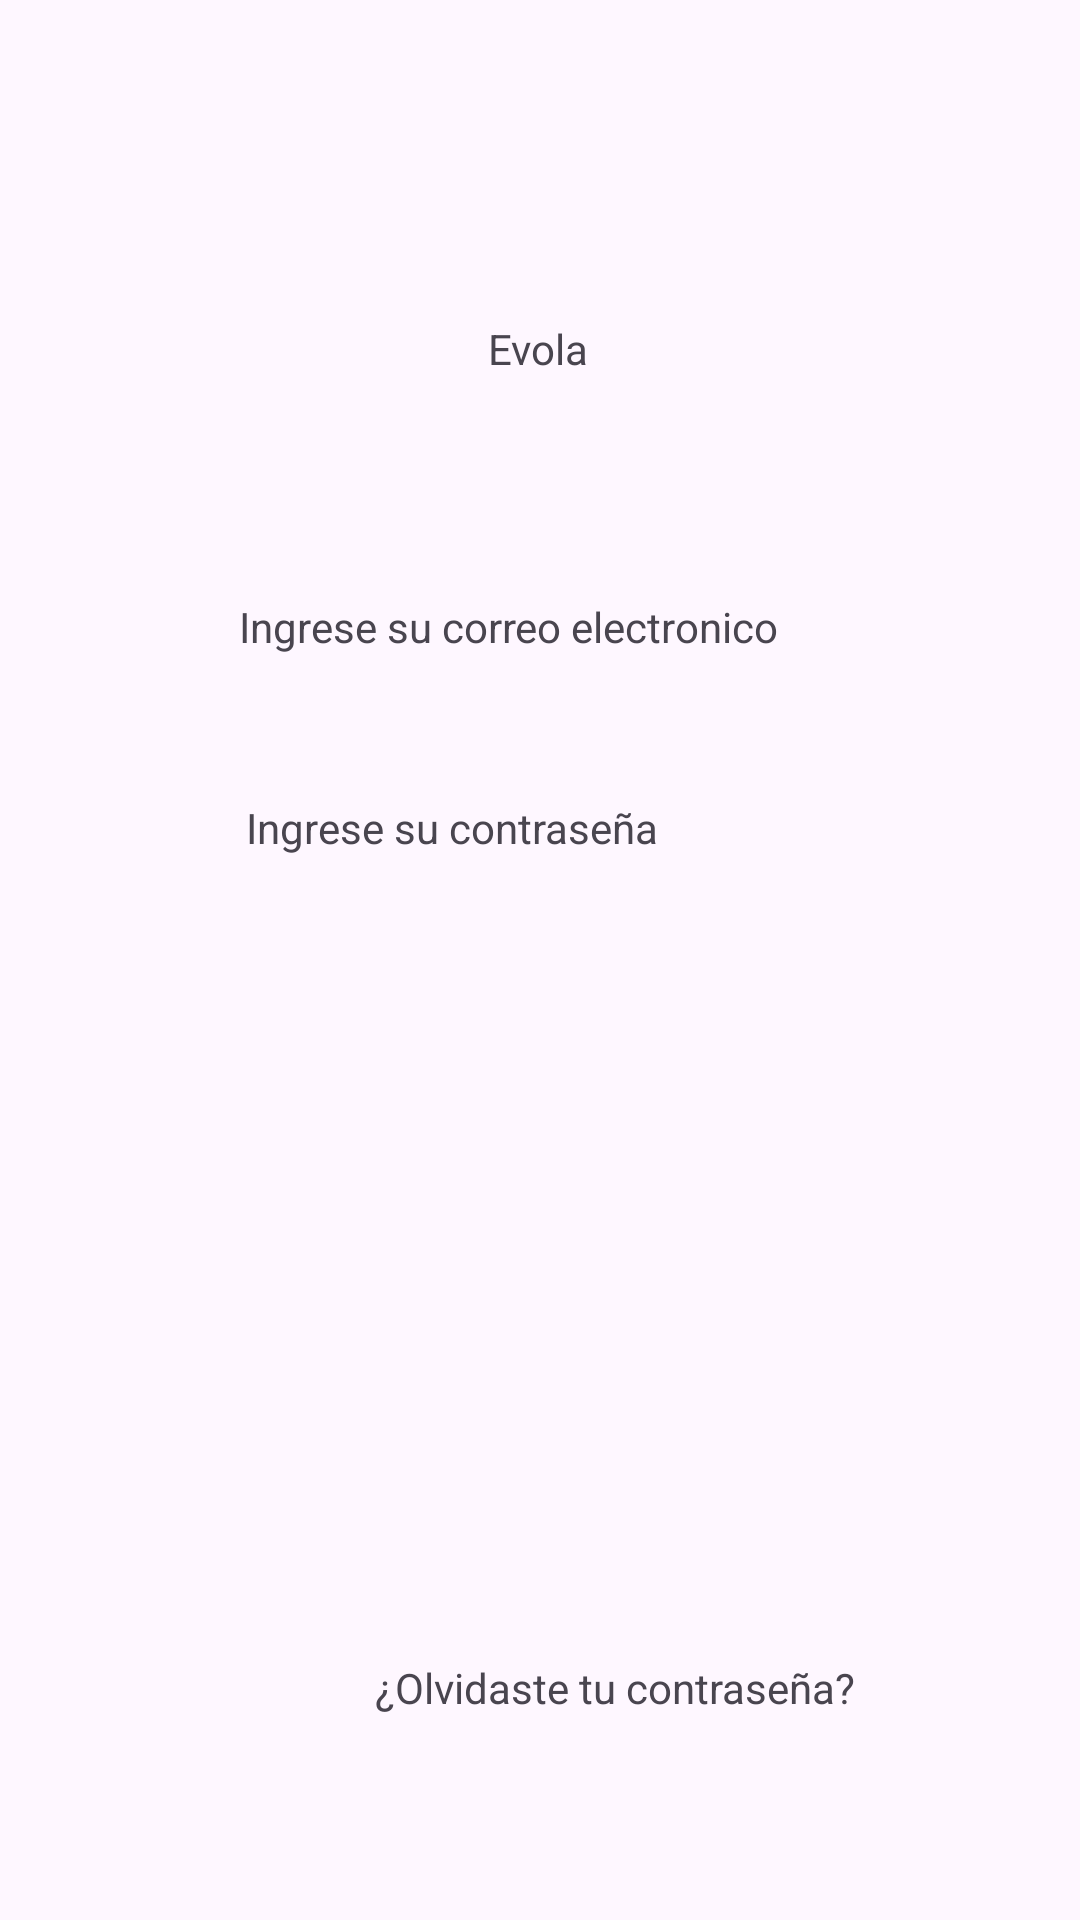

Android layout source for this screen:
<!-- AndroidManifest.xml: application theme Theme.Evola -->
<!-- res/layout/activity_main.xml -->
<?xml version="1.0" encoding="utf-8"?>
<androidx.constraintlayout.widget.ConstraintLayout xmlns:android="http://schemas.android.com/apk/res/android"
    xmlns:app="http://schemas.android.com/apk/res-auto"
    xmlns:tools="http://schemas.android.com/tools"
    android:id="@+id/main"
    android:layout_width="match_parent"
    android:layout_height="match_parent"
    tools:context=".MainActivity">

    <TextView
        android:layout_width="wrap_content"
        android:layout_height="wrap_content"
        android:text="Ingrese su contraseña"
        app:layout_constraintBottom_toBottomOf="parent"
        app:layout_constraintEnd_toEndOf="parent"
        app:layout_constraintHorizontal_bias="0.369"
        app:layout_constraintStart_toStartOf="parent"
        app:layout_constraintTop_toTopOf="parent"
        app:layout_constraintVertical_bias="0.429" />

    <TextView
        android:id="@+id/textView"
        android:layout_width="wrap_content"
        android:layout_height="wrap_content"
        android:text="Ingrese su correo electronico"
        app:layout_constraintBottom_toBottomOf="parent"
        app:layout_constraintEnd_toEndOf="parent"
        app:layout_constraintHorizontal_bias="0.441"
        app:layout_constraintStart_toStartOf="parent"
        app:layout_constraintTop_toTopOf="parent"
        app:layout_constraintVertical_bias="0.321" />

    <TextView
        android:id="@+id/textView3"
        android:layout_width="wrap_content"
        android:layout_height="wrap_content"
        android:text="Evola"
        app:layout_constraintBottom_toBottomOf="parent"
        app:layout_constraintEnd_toEndOf="parent"
        app:layout_constraintHorizontal_bias="0.498"
        app:layout_constraintStart_toStartOf="parent"
        app:layout_constraintTop_toTopOf="parent"
        app:layout_constraintVertical_bias="0.172" />

    <TextView
        android:id="@+id/textView2"
        android:layout_width="wrap_content"
        android:layout_height="wrap_content"
        android:layout_marginStart="125dp"
        android:layout_marginTop="514dp"
        android:layout_marginEnd="62dp"
        android:layout_marginBottom="55dp"
        android:text="¿Olvidaste tu contraseña?"
        app:layout_constraintBottom_toBottomOf="parent"
        app:layout_constraintEnd_toEndOf="parent"
        app:layout_constraintHorizontal_bias="0.0"
        app:layout_constraintStart_toStartOf="parent"
        app:layout_constraintTop_toTopOf="parent"
        app:layout_constraintVertical_bias="0.748" />

    <Button
        android:id="@+id/btnSesion"
        android:layout_width="wrap_content"
        android:layout_height="wrap_content"
        android:layout_marginStart="139dp"
        android:layout_marginTop="393dp"
        android:layout_marginEnd="139dp"
        android:layout_marginBottom="290dp"
        android:text="Iniciar sesion"
        app:layout_constraintBottom_toBottomOf="parent"
        app:layout_constraintEnd_toEndOf="parent"
        app:layout_constraintStart_toStartOf="parent"
        app:layout_constraintTop_toTopOf="parent" />

    <Button
        android:id="@+id/btnRegis"
        android:layout_width="wrap_content"
        android:layout_height="wrap_content"
        android:layout_marginStart="145dp"
        android:layout_marginTop="453dp"
        android:layout_marginEnd="145dp"
        android:layout_marginBottom="230dp"
        android:text="Registrarse"
        app:layout_constraintBottom_toBottomOf="parent"
        app:layout_constraintEnd_toEndOf="parent"
        app:layout_constraintHorizontal_bias="0.0"
        app:layout_constraintStart_toStartOf="parent"
        app:layout_constraintTop_toTopOf="parent"
        app:layout_constraintVertical_bias="1.0" />

    <EditText
        android:id="@+id/txtPass"
        android:layout_width="wrap_content"
        android:layout_height="wrap_content"
        android:layout_marginStart="100dp"
        android:layout_marginTop="325dp"
        android:layout_marginEnd="101dp"
        android:layout_marginBottom="361dp"
        android:ems="10"
        android:hint="Contraseña"
        android:inputType="textPassword"
        app:layout_constraintBottom_toBottomOf="parent"
        app:layout_constraintEnd_toEndOf="parent"
        app:layout_constraintStart_toStartOf="parent"
        app:layout_constraintTop_toTopOf="parent" />

    <EditText
        android:id="@+id/txtCorreo"
        android:layout_width="wrap_content"
        android:layout_height="wrap_content"
        android:layout_marginStart="100dp"
        android:layout_marginTop="248dp"
        android:layout_marginEnd="101dp"
        android:layout_marginBottom="438dp"
        android:ems="10"
        android:hint="Correo electronico"
        android:inputType="textEmailAddress"
        app:layout_constraintBottom_toBottomOf="parent"
        app:layout_constraintEnd_toEndOf="parent"
        app:layout_constraintStart_toStartOf="parent"
        app:layout_constraintTop_toTopOf="parent" />

</androidx.constraintlayout.widget.ConstraintLayout>
<!-- resources referenced by this layout -->
<resources>
  <style name="Theme.Evola" parent="Base.Theme.Evola" />
  <style name="Base.Theme.Evola" parent="Theme.Material3.DayNight.NoActionBar">
          
          
      </style>
</resources>
